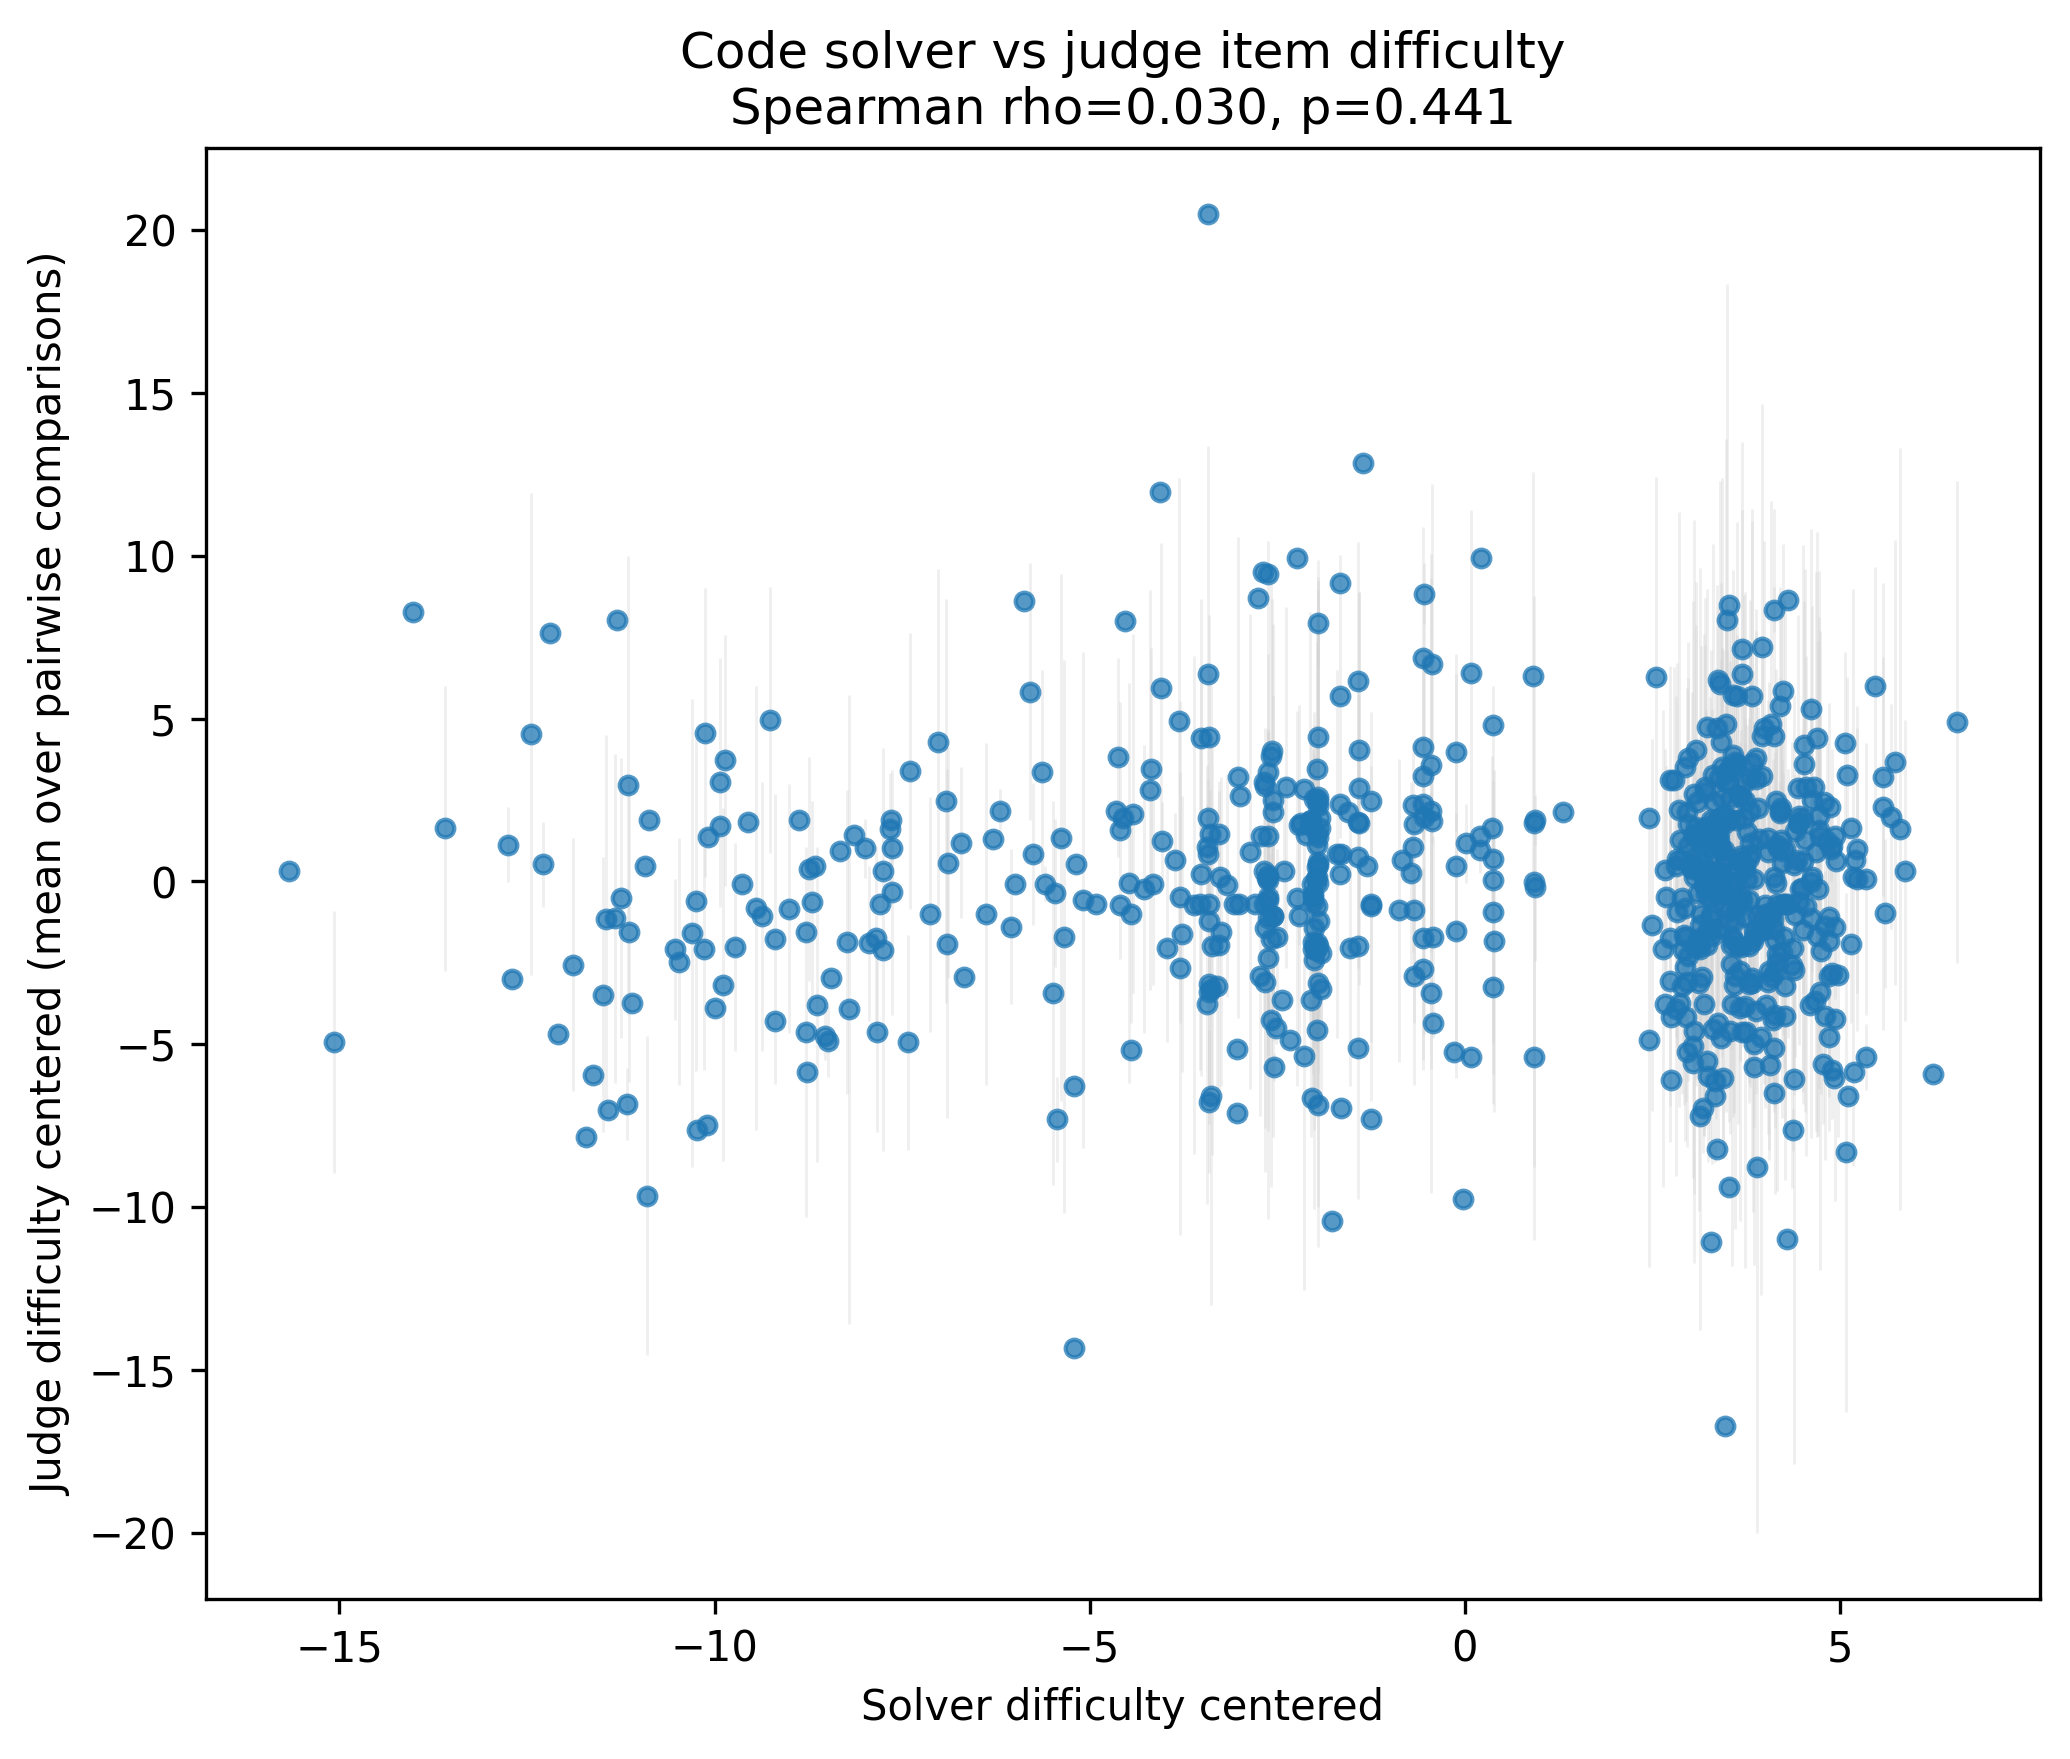

The file beside this chart, header and first rows:
question_id, solver_item_id, solver_difficulty_meta, solver_platform, solver_difficulty_centered, solver_difficulty_centered_laplace_se, judge_difficulty_centered, judge_difficulty_centered_laplace_se, judge_difficulty_pair_sd, judge_n_pair_items
3558, 3558, medium, leetcode, 6.557, 27.55, 4.901, 2.126, 7.405, 4
2730, 2730, medium, leetcode, 6.236, 19.17, -5.928, 5.298, 0.0, 1
3777, 3777, hard, leetcode, 5.869, 19.36, 0.3313, 1.066, 4.629, 3
2854, 2854, medium, leetcode, 5.807, 19.41, 1.613, 3.836, 11.69, 2
3771, 3771, medium, leetcode, 5.734, 18.43, 3.659, 1.656, 6.837, 6
abc324_d, abc324_d, hard, atcoder, 5.685, 18.59, 1.992, 0.7603, 3.461, 3
3230, 3230, medium, leetcode, 5.594, 16.47, -0.9792, 1.521, 2.287, 3
3534, 3534, medium, leetcode, 5.573, 17.56, 3.219, 0.7986, 3.673, 5
3166, 3166, medium, leetcode, 5.569, 15.4, 2.291, 1.316, 6.863, 4
3026, 3026, medium, leetcode, 5.466, 12.6, 5.995, 1.285, 3.649, 4
arc194_a, arc194_a, medium, atcoder, 5.349, 14.33, -5.399, 4.191, 1.009, 2
3786, 3786, medium, leetcode, 5.342, 14.95, 0.08149, 2.007, 4.181, 4
abc323_d, abc323_d, hard, atcoder, 5.228, 14.17, 0.9822, 2.184, 4.408, 6
abc341_f, abc341_f, hard, atcoder, 5.222, 12.84, 0.07072, 0.9335, 4.652, 7
arc186_a, arc186_a, hard, atcoder, 5.205, 12.21, 0.6682, 1.025, 0.0, 1
3416, 3416, medium, leetcode, 5.185, 10.54, -5.862, 3.358, 0.0, 1
2921, 2921, hard, leetcode, 5.176, 13.53, 0.1257, 2.101, 8.868, 4
3502, 3502, medium, leetcode, 5.144, 11.69, 1.642, 6.495, 0.0, 1
3799, 3799, easy, leetcode, 5.144, 14.07, -1.931, 1.151, 2.409, 2
arc192_d, arc192_d, hard, atcoder, 5.103, 12.55, -6.576, 1.531, 0.0, 1
3721, 3721, medium, leetcode, 5.096, 10.21, 3.274, 2.113, 3.012, 4
3031, 3031, medium, leetcode, 5.075, 13.74, -8.319, 1.396, 7.97, 2
3464, 3464, medium, leetcode, 5.061, 10.62, 4.242, 0.8712, 2.803, 3
3104, 3104, medium, leetcode, 4.978, 12.68, -2.877, 2.076, 4.987, 2
2916, 2916, medium, leetcode, 4.943, 10.87, 0.6424, 0.8753, 0.0, 1
3760, 3760, medium, leetcode, 4.935, 8.613, -1.41, 0.8907, 2.193, 2
3526, 3526, medium, leetcode, 4.934, 10.88, 1.386, 0.5259, 0.01314, 2
abc342_e, abc342_e, hard, atcoder, 4.929, 11.43, -4.234, 2.051, 5.577, 7
3522, 3522, medium, leetcode, 4.925, 12.71, -6.041, 5.459, 0.0, 1
arc186_d, arc186_d, hard, atcoder, 4.899, 11.66, -2.807, 2.694, 4.475, 3
3701, 3701, hard, leetcode, 4.897, 12.61, -5.779, 3.306, 0.0, 1
3000, 3000, medium, leetcode, 4.89, 9.564, 1.073, 0.3972, 2.999, 6
3498, 3498, medium, leetcode, 4.881, 10.87, 1.002, 0.4171, 0.9978, 4
3153, 3153, hard, leetcode, 4.869, 11.73, 2.274, 0.9168, 0.0, 1
2848, 2848, medium, leetcode, 4.86, 10.7, -2.896, 1.263, 0.0, 1
3414, 3414, hard, leetcode, 4.856, 11.82, -1.093, 1.92, 6.579, 6
abc311_d, abc311_d, medium, atcoder, 4.853, 9.484, -1.843, 1.586, 3.771, 4
arc184_e, arc184_e, hard, atcoder, 4.851, 12.05, -4.775, 1.46, 1.833, 5
3720, 3720, medium, leetcode, 4.827, 12.18, 1.242, 0.7622, 3.016, 5
3403, 3403, medium, leetcode, 4.8, 10.46, -4.124, 1.06, 4.43, 4
3360, 3360, medium, leetcode, 4.797, 11.16, -1.365, 1.181, 3.877, 2
3362, 3362, hard, leetcode, 4.793, 10.59, 2.437, 0.7694, 0.0, 1
3805, 3805, medium, leetcode, 4.773, 11.14, -5.611, 1.878, 1.826, 5
3261, 3261, hard, leetcode, 4.747, 11.29, -2.134, 1.223, 4.383, 7
3563, 3563, hard, leetcode, 4.74, 8.305, 1.401, 1.229, 6.303, 5
3493, 3493, medium, leetcode, 4.728, 11.21, -3.41, 1.662, 8.516, 4
3229, 3229, medium, leetcode, 4.727, 11.21, 1.569, 1.322, 7.955, 6
3395, 3395, medium, leetcode, 4.723, 11.61, 2.007, 1.132, 6.113, 6
abc321_e, abc321_e, hard, atcoder, 4.706, 8.548, -0.2196, 1.526, 7.61, 7
1883_C, 1883_C, medium, codeforces, 4.696, 11.41, -1.69, 2.777, 6.171, 2
2920, 2920, medium, leetcode, 4.69, 9.887, 4.4, 2.053, 6.339, 4
3725, 3725, hard, leetcode, 4.681, 11.33, 0.912, 3.073, 8.588, 3
3193, 3193, easy, leetcode, 4.666, 10.72, -3.687, 4.8, 0.0, 1
2845, 2845, medium, leetcode, 4.648, 10.66, 2.884, 0.8615, 0.0, 1
3571, 3571, hard, leetcode, 4.634, 9.492, 2.507, 1.195, 5.964, 4
3733, 3733, hard, leetcode, 4.623, 9.581, 0.144, 1.724, 2.9, 5
3649, 3649, medium, leetcode, 4.615, 10.73, -0.01657, 0.8159, 3.534, 5
abc364_e, abc364_e, hard, atcoder, 4.615, 8.658, 5.291, 3.094, 5.532, 2
3573, 3573, medium, leetcode, 4.613, 9.304, -1.117, 1.33, 6.77, 5
3428, 3428, easy, leetcode, 4.6, 10.95, -3.796, 3.035, 0.0, 1
... 616 more rows
